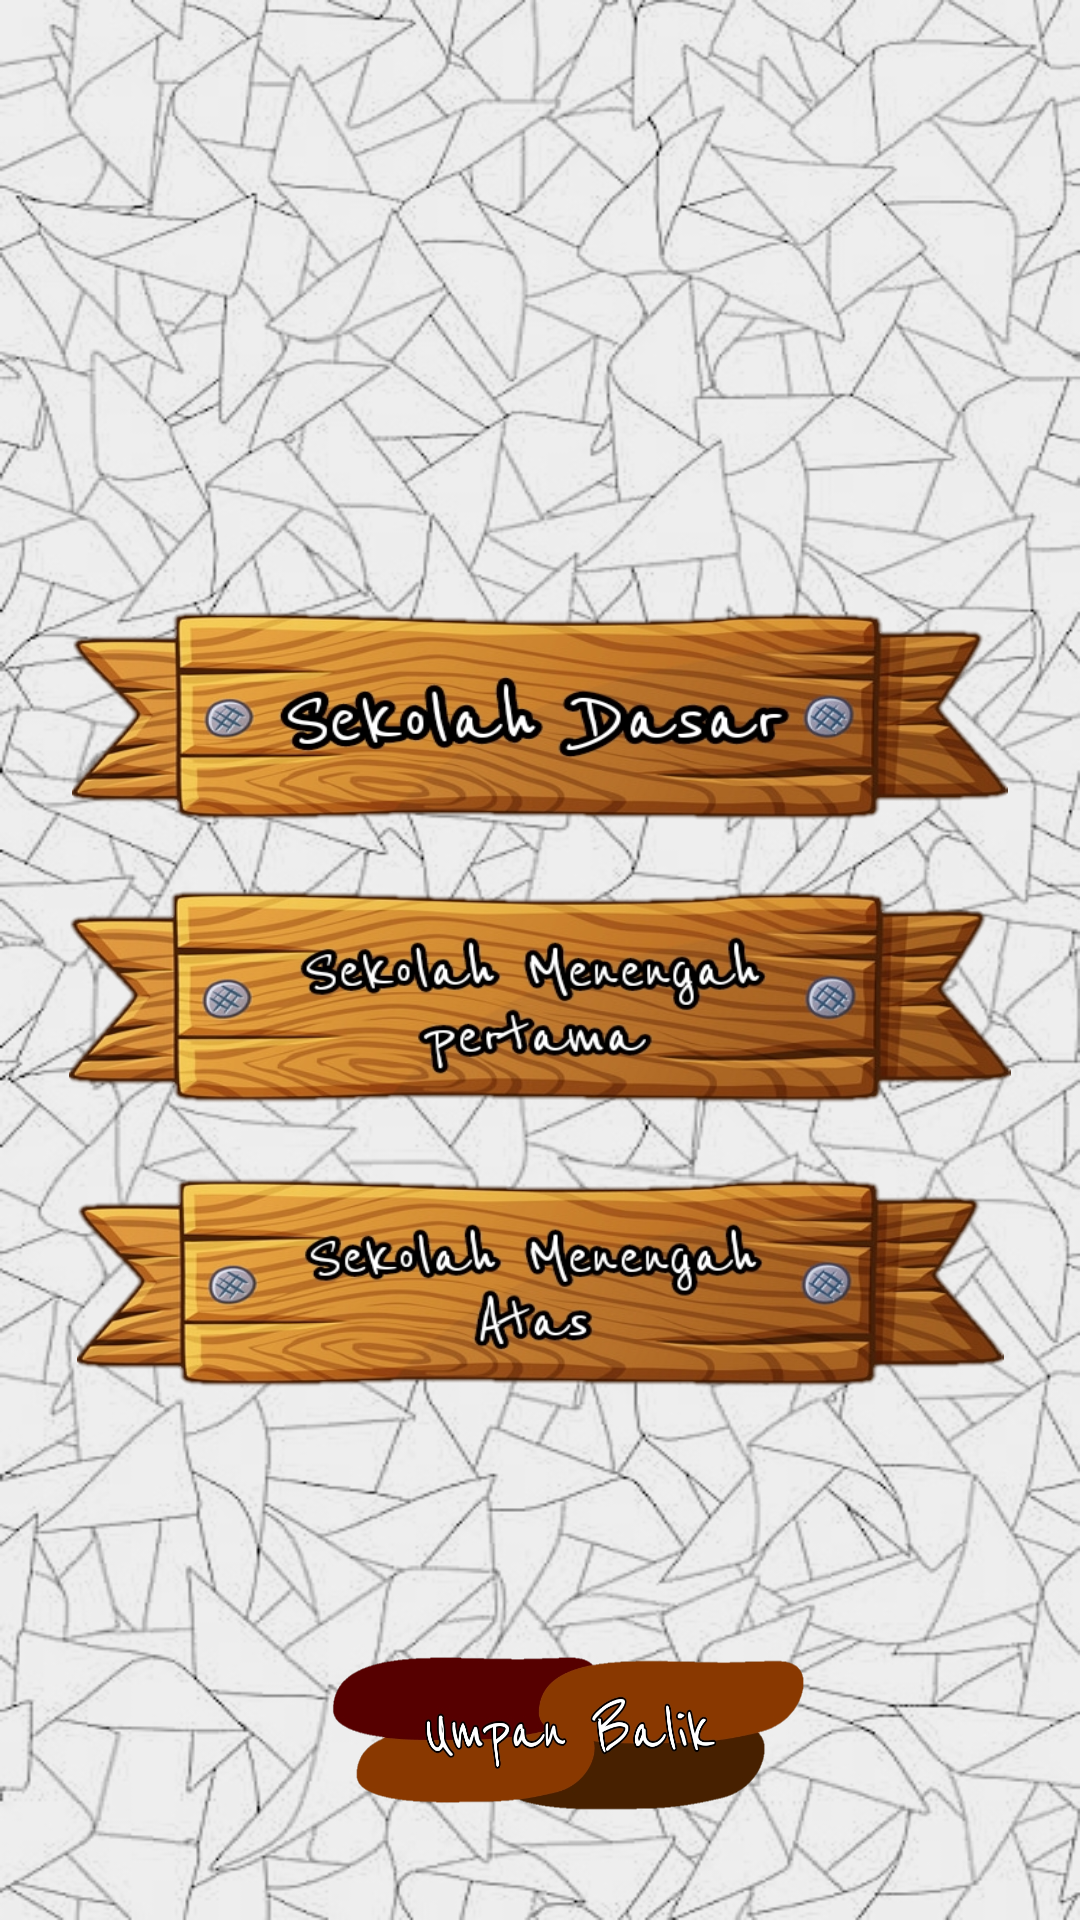

Android layout source for this screen:
<!-- AndroidManifest.xml: application theme AppTheme -->
<!-- res/layout/activity_my_math_formula.xml -->
<?xml version="1.0" encoding="utf-8"?>
<android.support.constraint.ConstraintLayout xmlns:android="http://schemas.android.com/apk/res/android"
    xmlns:app="http://schemas.android.com/apk/res-auto"
    xmlns:tools="http://schemas.android.com/tools"
    android:layout_width="match_parent"
    android:layout_height="match_parent"
    android:background="@drawable/backmath"
    android:orientation="vertical"
    tools:context=".MyMathFormula"
    tools:layout_editor_absoluteY="25dp">

    
    
    
    
    
    
    


    
    
    
    
    
    
    
    

    <ImageView
        android:id="@+id/imageView2"
        android:layout_width="454dp"
        android:layout_height="202dp"
        android:layout_alignParentTop="true"
        android:layout_marginStart="8dp"
        android:layout_marginLeft="8dp"
        android:layout_marginEnd="8dp"
        android:layout_marginRight="8dp"
        android:padding="10dp"
        app:layout_constraintEnd_toEndOf="parent"
        app:layout_constraintStart_toStartOf="parent"
        app:layout_constraintTop_toTopOf="parent"
        app:srcCompat="@drawable/logomm" />

    <Button
        android:id="@+id/btnsd"
        android:layout_width="312dp"
        android:layout_height="72dp"
        android:layout_alignParentTop="true"
        android:layout_marginStart="8dp"
        android:layout_marginLeft="8dp"
        android:layout_marginEnd="8dp"
        android:layout_marginRight="8dp"
        android:background="@drawable/ess"
        android:padding="10dp"
        app:layout_constraintEnd_toEndOf="parent"
        app:layout_constraintStart_toStartOf="parent"
        app:layout_constraintTop_toBottomOf="@+id/imageView2" />

    <Button
        android:id="@+id/btnsmp"
        android:layout_width="314dp"
        android:layout_height="76dp"
        android:layout_alignParentTop="true"
        android:layout_marginStart="8dp"
        android:layout_marginLeft="8dp"
        android:layout_marginTop="20dp"
        android:layout_marginEnd="8dp"
        android:layout_marginRight="8dp"
        android:background="@drawable/jhss"
        android:padding="10dp"
        app:layout_constraintEnd_toEndOf="parent"
        app:layout_constraintStart_toStartOf="parent"
        app:layout_constraintTop_toBottomOf="@+id/btnsd" />


    <Button
        android:id="@+id/btnsma"
        android:layout_width="309dp"
        android:layout_height="75dp"
        android:layout_alignParentTop="true"
        android:layout_marginStart="8dp"
        android:layout_marginLeft="8dp"
        android:layout_marginTop="20dp"
        android:layout_marginEnd="8dp"
        android:layout_marginRight="8dp"
        android:background="@drawable/shss"
        app:layout_constraintEnd_toEndOf="parent"
        app:layout_constraintHorizontal_bias="0.508"
        app:layout_constraintStart_toStartOf="parent"
        app:layout_constraintTop_toBottomOf="@+id/btnsmp" />


    <Button
        android:id="@+id/btnsave"
        android:layout_width="193dp"
        android:layout_height="95dp"
        android:layout_marginStart="8dp"
        android:layout_marginLeft="8dp"
        android:layout_marginTop="8dp"
        android:layout_marginEnd="8dp"
        android:layout_marginRight="8dp"
        android:layout_marginBottom="8dp"
        android:background="@drawable/umpanbalik"
        app:layout_constraintBottom_toBottomOf="parent"
        app:layout_constraintEnd_toEndOf="parent"
        app:layout_constraintHorizontal_bias="0.56"
        app:layout_constraintStart_toStartOf="parent"
        app:layout_constraintTop_toTopOf="parent"
        app:layout_constraintVertical_bias="0.982" />

    
</android.support.constraint.ConstraintLayout>
<!-- resources referenced by this layout -->
<resources>
  <!-- drawable backmath: jpg bitmap (drawable, 188625 bytes) -->
  <!-- drawable ess: png bitmap (drawable, 162892 bytes) -->
  <!-- drawable jhss: png bitmap (drawable, 169071 bytes) -->
  <!-- drawable shss: png bitmap (drawable, 167903 bytes) -->
  <!-- drawable umpanbalik: png bitmap (drawable, 79408 bytes) -->
  <style name="AppTheme" parent="Theme.AppCompat.Light.NoActionBar">
          
          <item name="colorPrimary">@color/abuabu</item>
      </style>
  <color name="abuabu">#D1C4E9</color>
</resources>
